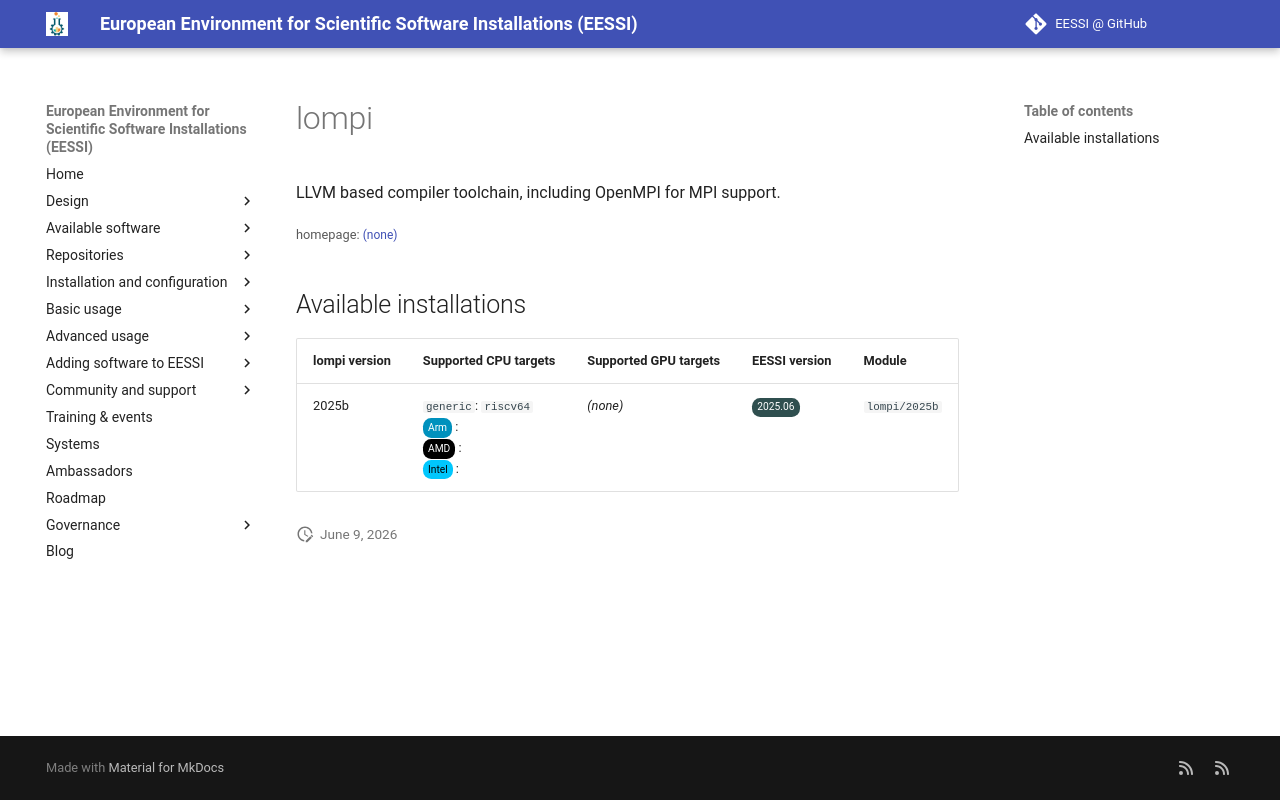

repository: EESSI/docs · page: available_software_riscv/detail/lompi/index.html · generator: mkdocs

---
json_ld:
  '@context': https://schema.org
  '@type': SoftwareApplication
  applicationCategory: DeveloperApplication
  description: LLVM based compiler toolchain, including OpenMPI for MPI support.
  license: Not confirmed
  name: lompi
  offers:
    '@type': Offer
    price: 0
  operatingSystem: LINUX
  review:
    '@type': Review
    author:
      '@type': Organization
      name: EESSI
    reviewBody: Application has been successfully made available on all architectures
      supported by EESSI
    reviewRating:
      '@type': Rating
      ratingValue: 5
  softwareRequirements: See https://www.eessi.io/docs/ for how to make EESSI available
    on your system
  softwareVersion: '[''2025b'']'
  url: (none)
---
# lompi


LLVM based compiler toolchain, including OpenMPI for MPI support.

<small>homepage: </small><span class="software-link">[(none)]((none))</span>

## Available installations


|lompi version|Supported CPU targets|Supported GPU targets|EESSI version|Module|
| --- | --- | --- | --- | --- |
|2025b|`generic`: `riscv64`<br/><span class="software-cpu-arm">Arm</span>: <br/><span class="software-cpu-amd">AMD</span>: <br/><span class="software-cpu-intel">Intel</span>: <br/>|*(none)*|<span class="software-eessi-version-202506">2025.06</span>|`lompi/2025b`|
